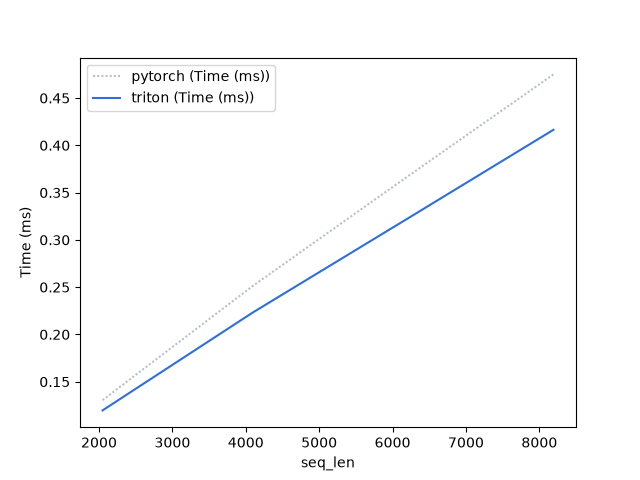

The file beside this chart, header and first rows:
seq_len, pytorch (Time (ms)), triton (Time (ms))
2048, 0.1305, 0.1196
4096, 0.2514, 0.2232
6144, 0.3638, 0.3197
8192, 0.475, 0.4164
